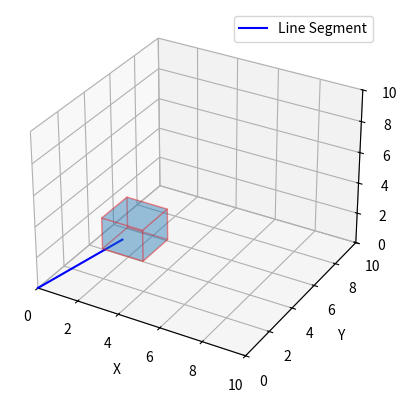

This figure's Python source:
import numpy as np
import matplotlib.pyplot as plt
from mpl_toolkits.mplot3d.art3d import Poly3DCollection

# Define the vertices of the cuboid in 3D space
vertices = np.array([
    [2, 2, 2],  # Vertex 0
    [4, 2, 2],  # Vertex 1
    [4, 4, 2],  # Vertex 2
    [2, 4, 2],  # Vertex 3
    [2, 2, 4],  # Vertex 4
    [4, 2, 4],  # Vertex 5
    [4, 4, 4],  # Vertex 6
    [2, 4, 4]   # Vertex 7
])

# Define the origin point A
A = np.array([0, 0, 0])

# Define the endpoint B (you need to specify this point)
B = np.array([3, 2, 3])  # Replace with your desired endpoint coordinates

# Define the faces of the cuboid
faces = [
    [vertices[0], vertices[1], vertices[2], vertices[3]],  # Face 0 (bottom)
    [vertices[4], vertices[5], vertices[6], vertices[7]],  # Face 1 (top)
    [vertices[0], vertices[1], vertices[5], vertices[4]],  # Face 2 (front)
    [vertices[2], vertices[3], vertices[7], vertices[6]],  # Face 3 (back)
    [vertices[0], vertices[3], vertices[7], vertices[4]],  # Face 4 (left)
    [vertices[1], vertices[2], vertices[6], vertices[5]]   # Face 5 (right)
]

# Initialize variables to store the closest intersection point and face
closest_intersection = None
closest_face = None

for i, face_vertices in enumerate(faces):
    # Calculate the normal vector of the current face
    normal = np.cross(face_vertices[1] - face_vertices[0], face_vertices[2] - face_vertices[0])

    # Calculate the intersection point between the line AB and the current face
    t = np.dot(face_vertices[0] - A, normal) / np.dot(B - A, normal)
    intersection_point = A + t * (B - A)

    # Check if the intersection point is within the bounds of the face
    min_coords = np.min(face_vertices, axis=0)
    max_coords = np.max(face_vertices, axis=0)
    if np.all(min_coords <= intersection_point) and np.all(intersection_point <= max_coords):
        # If the intersection point is within the face, check if it's closer
        if closest_intersection is None or np.linalg.norm(intersection_point - A) < np.linalg.norm(closest_intersection - A):
            closest_intersection = intersection_point
            closest_face = i

if closest_face is not None:
    print(f"The line from A to B intercepts Face {closest_face} of the cuboid at point {closest_intersection}.")
else:
    print("The line does not intercept any face of the cuboid.")

# Visualization
fig = plt.figure()
ax = fig.add_subplot(111, projection='3d')

# Plot the cuboid
ax.add_collection3d(Poly3DCollection(faces, alpha=0.25, linewidths=1, edgecolor='r'))

# Plot the line segment
ax.plot([A[0], B[0]], [A[1], B[1]], [A[2], B[2]], 'b-', label='Line Segment')

ax.set_xlabel('X')
ax.set_ylabel('Y')
ax.set_zlabel('Z')

# Set limits for the X, Y, and Z axes
ax.set_xlim(0, 10)
ax.set_ylim(0, 10)
ax.set_zlim(0, 10)

plt.legend()
plt.show()
